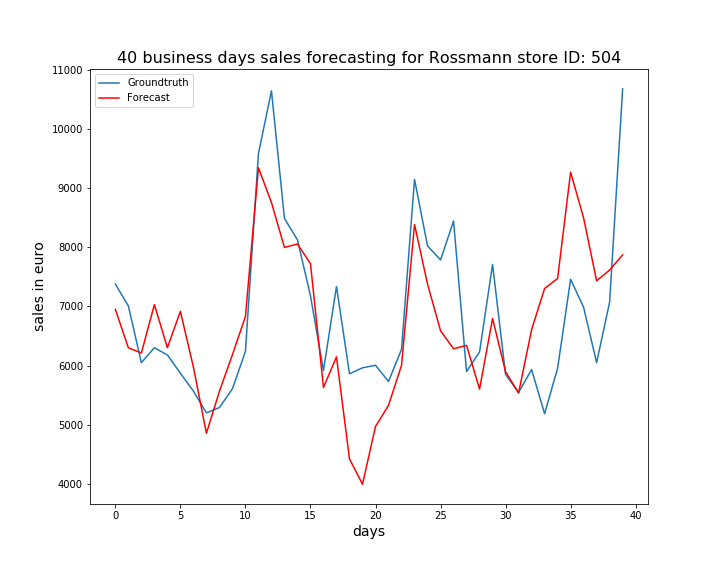

Source data for this figure (header and first rows):
, ActualSales, Sales
0, 7379, 6952
1, 7008, 6302
2, 6050, 6214
3, 6303, 7032
4, 6181, 6304
5, 5871, 6918
6, 5569, 5976
7, 5202, 4857
8, 5291, 5566
9, 5609, 6184
10, 6240, 6831
11, 9585, 9346
12, 10646, 8758
13, 8490, 7998
14, 8126, 8056
15, 7182, 7725
16, 5916, 5631
17, 7338, 6148
18, 5862, 4424
19, 5963, 3995
20, 6006, 4971
21, 5732, 5328
22, 6276, 6004
23, 9150, 8386
24, 8024, 7380
25, 7787, 6590
26, 8445, 6285
27, 5900, 6342
28, 6232, 5603
29, 7711, 6796
30, 5849, 5898
31, 5547, 5536
32, 5933, 6606
33, 5188, 7304
34, 5954, 7473
35, 7460, 9271
36, 6986, 8497
37, 6050, 7434
38, 7075, 7616
39, 10679, 7873
